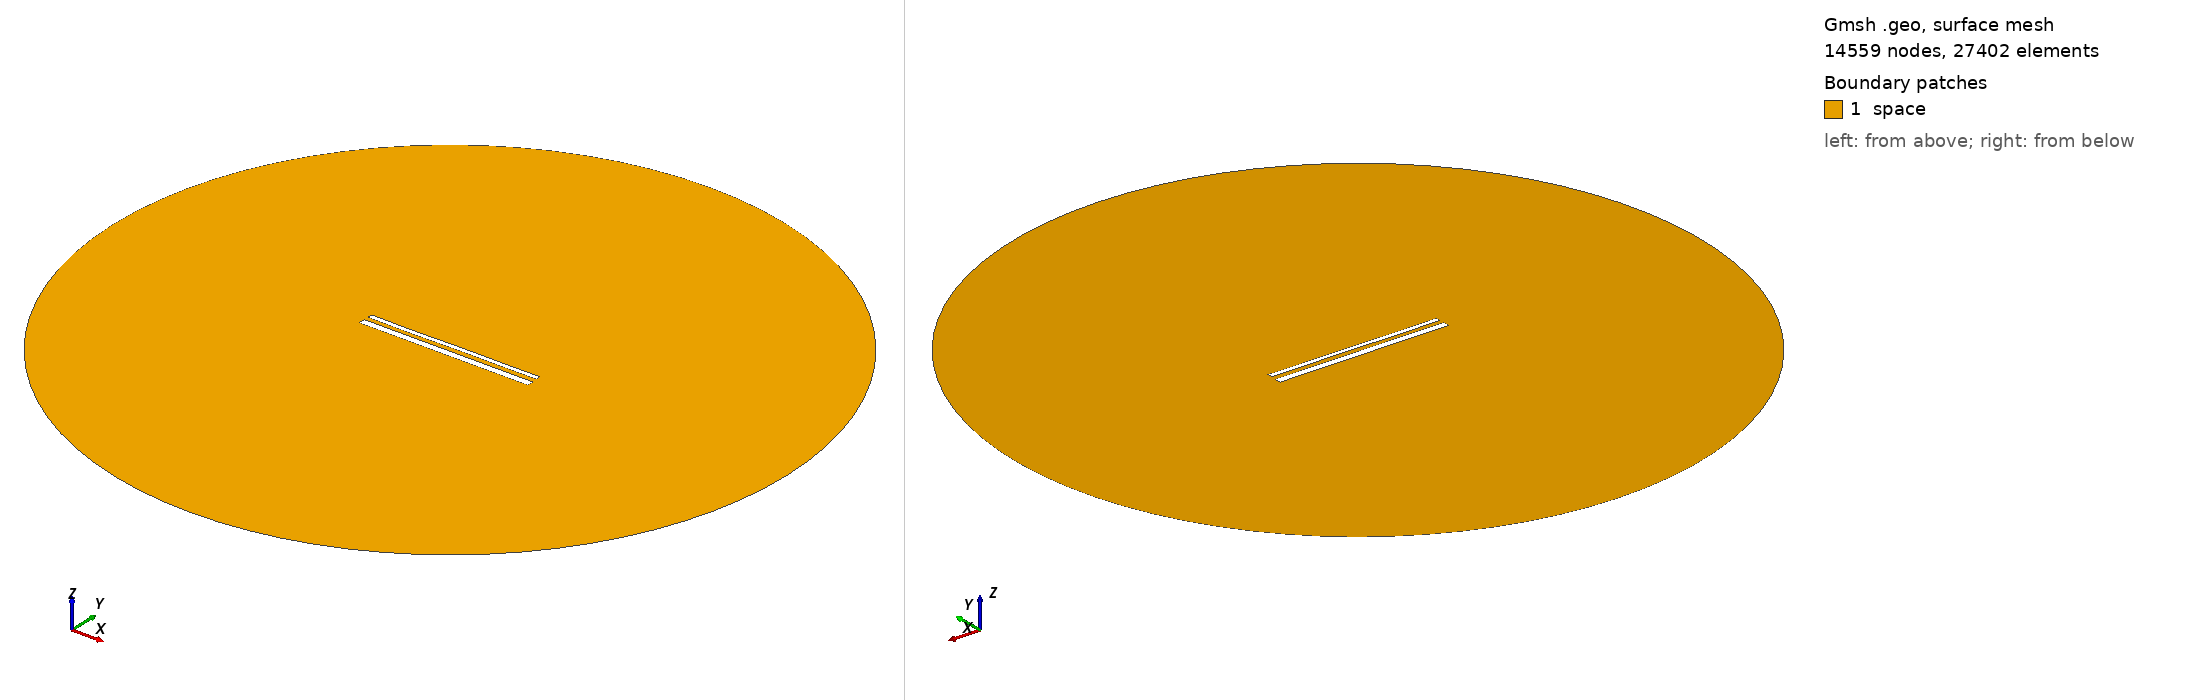

Gmsh geometry script, surface-meshed: 14559 nodes, 27402 surface elements. Boundary patches (legend numbers): 1 space. Left view from above one corner, right view from below the opposite corner. Legend entries are the model's physical surfaces. The drawing asked Gmsh for element sizes between 1% and 20% of the model's largest extent; the script's own settings can give other sizes.

=== 15557.geo (drawn) ===
//---------------------------------------
// Geometry kernel
//---------------------------------------

SetFactory("OpenCASCADE");



//---------------------------------------
// Parameters of the geometry
//---------------------------------------

// Overetch of the upper plate
overetch = 0.5;

// Distance between the plates
distance = 2.5;

// Discretization over the x axis (for the deformation)
nx = 50; 

// Length of the plate
L = 100 - overetch; 

// Number of modes
n = 4; 

// 1st mode coefficient
coeff(1) = 0.15;
beta(1) = 0.596864 * 3.1415926535 / L;

// 2nd mode coefficient
coeff(2) = 0.0;
beta(2) = 1.49418 * 3.1415926535 / L;

// 3rd mode coefficient
coeff(3) = -0.075;
beta(3) = 2.50025 * 3.1415926535 / L;

// 4th mode coefficient
coeff(4) = -0.075;
beta(4) = 3.49999 * 3.1415926535 / L;



//---------------------------------------
// Upper plate (deformed rectangle)
//---------------------------------------

// Coordiantes of the upper plate
xmin = -50;
xmax = 50 - overetch;

// Height of the upper plate
yheight = 4 - 2 * overetch;

// Indexes of the points
UpperID[] = {};
LowerID[] = {};
LeftID[] = {};
RightID[] = {};

// Point index
p = 1;

// Horizontal edges
For i In {1:nx}
    x = xmin + (i-1)*(xmax - xmin)/(nx-1);

    y_bottom = distance / 2 + overetch;
    For j In {1:n}
        C = (Cosh(beta(j)*L) + Cos(beta(j)*L)) / (Sinh(beta(j)*L) + Sin(beta(j)*L));
        y_bottom  = y_bottom + coeff(j) * (Cosh(beta(j)*(x+50)) - Cos(beta(j)*(x+50)) - C * (Sinh(beta(j)*(x+50)) - Sin(beta(j)*(x+50))));
    EndFor

    y_top = y_bottom + yheight;

    Point(p) = {x, y_top, 0, 1.0};
    UpperID[i] = p;
    p = p + 1;

    Point(p) = {x, y_bottom, 0, 1.0};
    LowerID[i] = p;
    p = p + 1;
EndFor

// Create point lists
UpperPts[] = {}; LowerPts[] = {};
For i In {1:nx}
  UpperPts[] += {UpperID[i]};
  LowerPts[] += {LowerID[i]};
EndFor

// Build splines
Spline(1) = {UpperPts[]};
Spline(2) = {LowerPts[]};
Line(3) = {LowerPts[nx-1], UpperPts[nx-1]};
Line(4) = {LowerPts[0], UpperPts[0]};

// Build the plane surface
Curve Loop(1) = {2, 3, -1, -4};
Plane Surface(1) = {1};



//---------------------------------------
// Lower plate (rectangle)
//---------------------------------------

// Vertices
Point(1001) = {-50, -1, 0, 1.0};
Point(1002) = { 50, -1, 0, 1.0};
Point(1003) = { 50,  -5, 0, 1.0};
Point(1004) = {-50,  -5, 0, 1.0};

// Edges
Line(5) = {1001, 1002};
Line(6) = {1002, 1003};
Line(7) = {1003, 1004};
Line(8) = {1004, 1001};

// Plane surface
Line Loop(2) = {5, 6, 7, 8};
Plane Surface(2) = {2}; 



//---------------------------------------
// Outer (fictious) boundary
//---------------------------------------

// Points
Point(1005) = {0, 0, 0};       // Center
Point(1006) = {200, 0, 0};     // Start point
Point(1007) = {0, 200, 0};     // 90 degrees
Point(1008) = {-200, 0, 0};    // 180 degrees
Point(1009) = {0, -200, 0};    // 270 degrees

// Circle arcs (each needs start, center, end)
Circle(9) = {1006, 1005, 1007};
Circle(10) = {1007, 1005, 1008};
Circle(11) = {1008, 1005, 1009};
Circle(12) = {1009, 1005, 1006};

// Plane surface for the entire domain
Curve Loop(3) = {9, 10, 11, 12};
Surface(3) = {3};

// Subtract the plates from the whole domain to obtain the actual domain where we want to solve the equations
BooleanDifference{ Surface{3}; Delete; }{ Surface{1}; Surface{2}; Delete; }




//---------------------------------------
// Transfinite Lines/Curves
//---------------------------------------

// Set the number of points on the boundaries
r = 7;

// Plates
Transfinite Curve {1, 2} = 50*r Using Progression 1;
Transfinite Curve {3, 4} = 2*r Using Progression 1;
Transfinite Line {5, 7} = 50*r Using Progression 1;
Transfinite Line {6, 8} = 2*r Using Progression 1;

// Outer boundary
Transfinite Line {9, 10, 11, 12} = 20 Using Progression 1;



//---------------------------------------
// Physical groups
//---------------------------------------                

// Physical curves (boundaries)
Physical Line("force_segment", 10) = {2};
Physical Line("upper_plate", 11) = {1, 3, 4};
Physical Line("lower_plate", 12) = {5, 6, 7, 8};
Physical Line("boundary", 20) = {9, 10, 11, 12};

// Physical Surfaces
Physical Surface("space", 30) = {3};



//---------------------------------------
// 6. Generate the Mesh
//---------------------------------------

// 2D mesh generation
Mesh 2;
